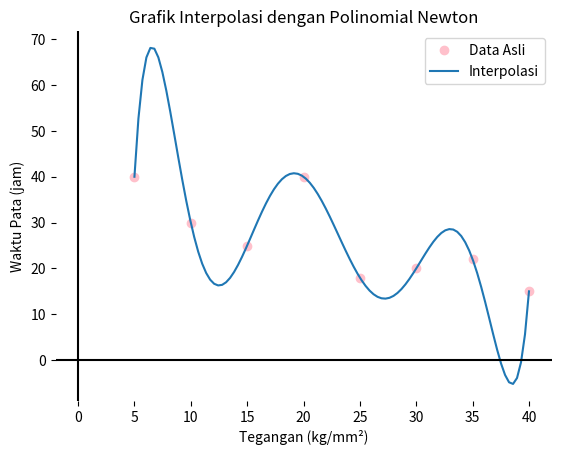

Write Python code to recreate this figure.
import numpy as np
import matplotlib.pyplot as plt

def divided_differences(x, y):
    """
    Fungsi untuk menghitung tabel perbedaan terbagi.

    Args:
      x: Array dengan nilai x.
      y: Array dengan nilai y.

    Returns:
      Array 2 dimensi dengan tabel perbedaan terbagi.
    """
    n = len(x)
    dd = np.zeros((n, n))
    dd[:, 0] = y

    for j in range(1, n):
        for i in range(n - j):
            dd[i, j] = (dd[i + 1, j - 1] - dd[i, j - 1]) / (x[i + j] - x[i])

    return dd

def newton_polynomial(x, dd, x0):
    """
    Fungsi untuk menghitung nilai polinomial Newton.

    Args:
      x: Array dengan nilai x.
      dd: Array dengan tabel perbedaan terbagi.
      x0: Nilai x yang ingin diinterpolasi.

    Returns:
      Nilai polinomial Newton di x0.
    """
    n = len(x)
    p = dd[0, 0]

    for i in range(1, n):
        term = 1
        for j in range(i):
            term *= (x0 - x[j])
        p += dd[0, i] * term

    return p

# Data dari gambar
x_data = np.array([5, 10, 15, 20, 25, 30, 35, 40])
y_data = np.array([40, 30, 25, 40, 18, 20, 22, 15])

# Menghitung tabel perbedaan terbagi
dd = divided_differences(x_data, y_data)

# Interpolasi dengan polinomial Newton
x_interp = np.linspace(5, 40, 100)  # Menentukan titik-titik interpolasi
y_interp = np.array([newton_polynomial(x_data, dd, x) for x in x_interp])

# Plot data asli dan hasil interpolasi
plt.plot(x_data, y_data, 'o', color='pink', label='Data Asli')
plt.plot(x_interp, y_interp, '-', label='Interpolasi')
plt.xlabel('Tegangan (kg/mm²)')
plt.ylabel('Waktu Pata (jam)')
plt.title('Grafik Interpolasi dengan Polinomial Newton')
plt.legend()
plt.box(False)
plt.grid(False)
plt.axhline(0, color='black')
plt.axvline(0, color='black')
plt.show()